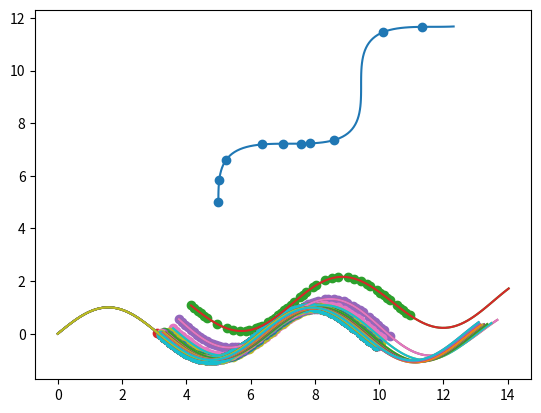

This figure's Python source:
import numpy as np
from math import *
import matplotlib.pyplot as plt

def ICP(reference_pt_cld,measured_pt_cld):
    P = np.array(measured_pt_cld)                                       # This is the measured point cloud
    Q = np.array(reference_pt_cld)                                      # This is the reference point cloud

    index_Q = np.array([])
    min_dist = np.array([])

    for points_q in P:
        distance = np.array([])
        for points_p in Q:
            dist = ((points_q[0]-points_p[0])**2 + (points_q[1]-points_p[1])**2 )**0.5
            distance = np.append(distance,np.array([dist]),axis=0)
        arguments_Q = np.array([np.argmin(distance)])
        index_Q = np.append(index_Q,arguments_Q,axis=0)
        min_dist_from_P = np.array([distance[np.argmin(distance)]])
        min_dist = np.append(min_dist,min_dist_from_P,axis=0)
    #print(index_Q)
    #print(min_dist)
    #print(len(np.unique(index_Q)))                                  # This prints the no of correspondence points between the pointclouds. 
    unique_indices_in_measured_data = np.array([])

    for i in np.unique(index_Q):
        unique_indices_in_Q = np.where(index_Q == i)[0]
        #print("The {} index apperas {} times ".format(i,len(unique_indices_in_Q)))
        #print(unique_indices_in_Q)

        if len(unique_indices_in_Q) != 1:
            #print(unique_indices_in_Q)
            #print(min_dist[unique_indices_in_Q])
            #print(np.argmin(min_dist[unique_indices_in_Q]))
            #print(unique_indices_in_Q[np.argmin(min_dist[unique_indices_in_Q])])
            #print(index_Q[unique_indices_in_Q[np.argmin(min_dist[unique_indices_in_Q])]])
            unique_indices_in_P = np.array([unique_indices_in_Q[np.argmin(min_dist[unique_indices_in_Q])]])
            #print(unique_indices_in_P)
            unique_indices_in_measured_data = np.append(unique_indices_in_measured_data,unique_indices_in_P,axis=0)

        else:
            #print(unique_indices_in_Q)
            #print(index_Q[unique_indices_in_Q[np.argmin(min_dist[unique_indices_in_Q])]])
            unique_indices_in_P = np.array([unique_indices_in_Q[np.argmin(min_dist[unique_indices_in_Q])]])
            #print(unique_indices_in_P)
            unique_indices_in_measured_data = np.append(unique_indices_in_measured_data,unique_indices_in_P,axis=0)

    unique_indices_in_measured_data = np.int64(unique_indices_in_measured_data)
    #print(unique_indices_in_measured_data)

    unique_indices_in_reference_data = np.int64(np.unique(index_Q))

    #print(unique_indices_in_reference_data)

    #plt.scatter(P[unique_indices_in_measured_data,0],P[unique_indices_in_measured_data,1])
    #plt.plot(P[:,0],P[:,1])
    #plt.scatter(Q[unique_indices_in_reference_data,0],Q[unique_indices_in_reference_data,1])
    #plt.plot(Q[:,0],Q[:,1])
    #plt.show()

    # Computing the Covarianace matrix

    filtered_measured_points = P[unique_indices_in_measured_data]
    #print(np.shape(filtered_measured_points))
    #print(np.sum(filtered_measured_points[:,0])/len(filtered_measured_points))
    filtered_refrence_points = Q[unique_indices_in_reference_data]

    P_mean = np.mean(filtered_measured_points,axis=0)                                 #     mean of the filtered measued data 
    #print(P_mean)
    Q_mean = np.mean(filtered_refrence_points,axis=0)                                 #     mean of the filtered reference data
    #print(Q_mean)

#    P_mean = np.mean(P,axis=0)
#    Q_mean = np.mean(Q,axis=0)

    # Cross-covariance matrix calculation
    k=np.dot((filtered_measured_points-P_mean).T,(filtered_refrence_points-Q_mean))/(filtered_refrence_points.shape[0]-1)

    # Performing singular value decomposition to get the rotation matrix and translation matrix.
    U, S, V = np.linalg.svd(k)

    # Rotation matrix calculation
    Rotation = np.dot(U,V)
    #print(Rotation)

    #Translation matrix calculation
    Translation = Q_mean - np.dot(P_mean,Rotation)
    #print(Translation)

    P_new = np.array([])
    #print(np.shape(P))
    for points in P:
        p_new = np.dot(points,Rotation) + Translation
        P_new = np.append(P_new,p_new,axis=0)
    P_new = P_new.reshape(100,3)
    #print(P_new)

    # Calculating the RMS error of the two data sets
    P_new_mean = np.mean(P_new,axis=0)
    #print(P_new_mean)
    Q_new_mean = np.mean(Q,axis=0)
    #print(Q_new_mean)

    #RMS_error = ((Q_new_mean[0]-P_new_mean[0])**2 + (Q_new_mean[1]-P_new_mean[1])**2)**0.5
    RMS_error = ((Translation[0])**2 + (Translation[1])**2)**0.5

    plt.scatter(P[unique_indices_in_measured_data,0],P[unique_indices_in_measured_data,1])
    plt.plot(P[:,0],P[:,1])
    plt.scatter(Q[unique_indices_in_reference_data,0],Q[unique_indices_in_reference_data,1])
    plt.plot(Q[:,0],Q[:,1])
    plt.plot(P_new[:,0],P_new[:,1])
    plt.show()
    
    return RMS_error,P_new,Rotation



x = np.arange(0,10,0.1)
y = np.sin(x)
Q = np.array([(x,y,1) for x,y in zip(x,y)])                                           # For example we have taken a pointcloud with a sine wave. This is the actual pointcloud. REFERENCE POINTS/DATA
T = np.array([[0.7071,0.7071,0],[-0.7071,0.7071,0],[5,5,1]])                          # This will rotate the actual point cloud in -ve(anticlock-wise) 45 degrees.
#T = np.array([[1,0,0],[0,1,0],[0,0,1]]) 
P = np.array([])                                                                      
for points in Q:
    q = np.dot(points,T)
    P = np.append(P,q,axis=0)
P = P.reshape(100,3)  

#ICP(Q,P)

error =100
while error>=0.0003:
    icp = ICP(Q,P)
    error = icp[0]
    P = icp[1]
    print(icp[0])       # Printing the rms error.




